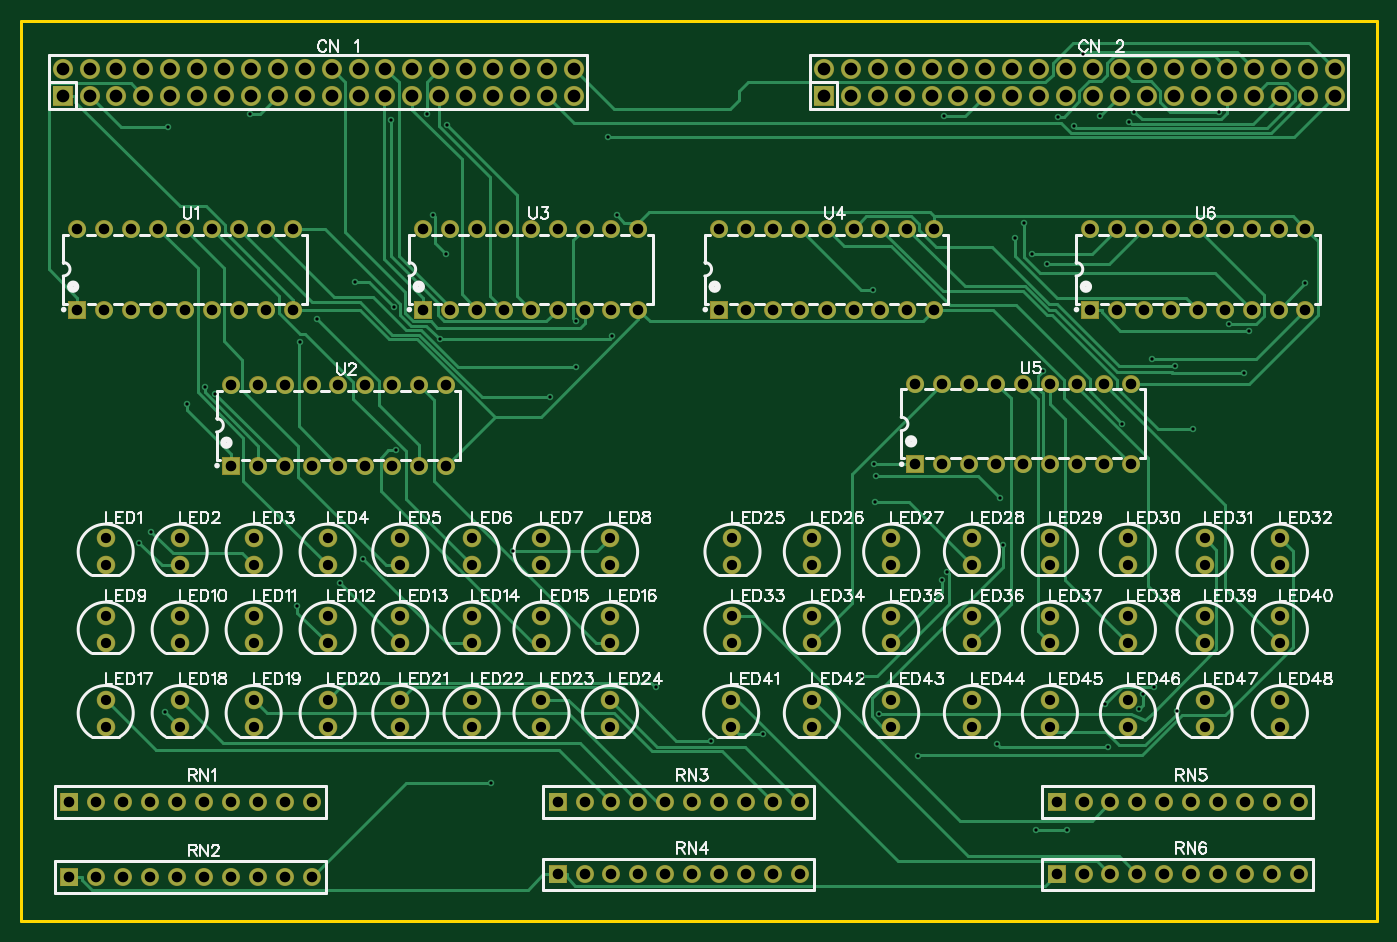
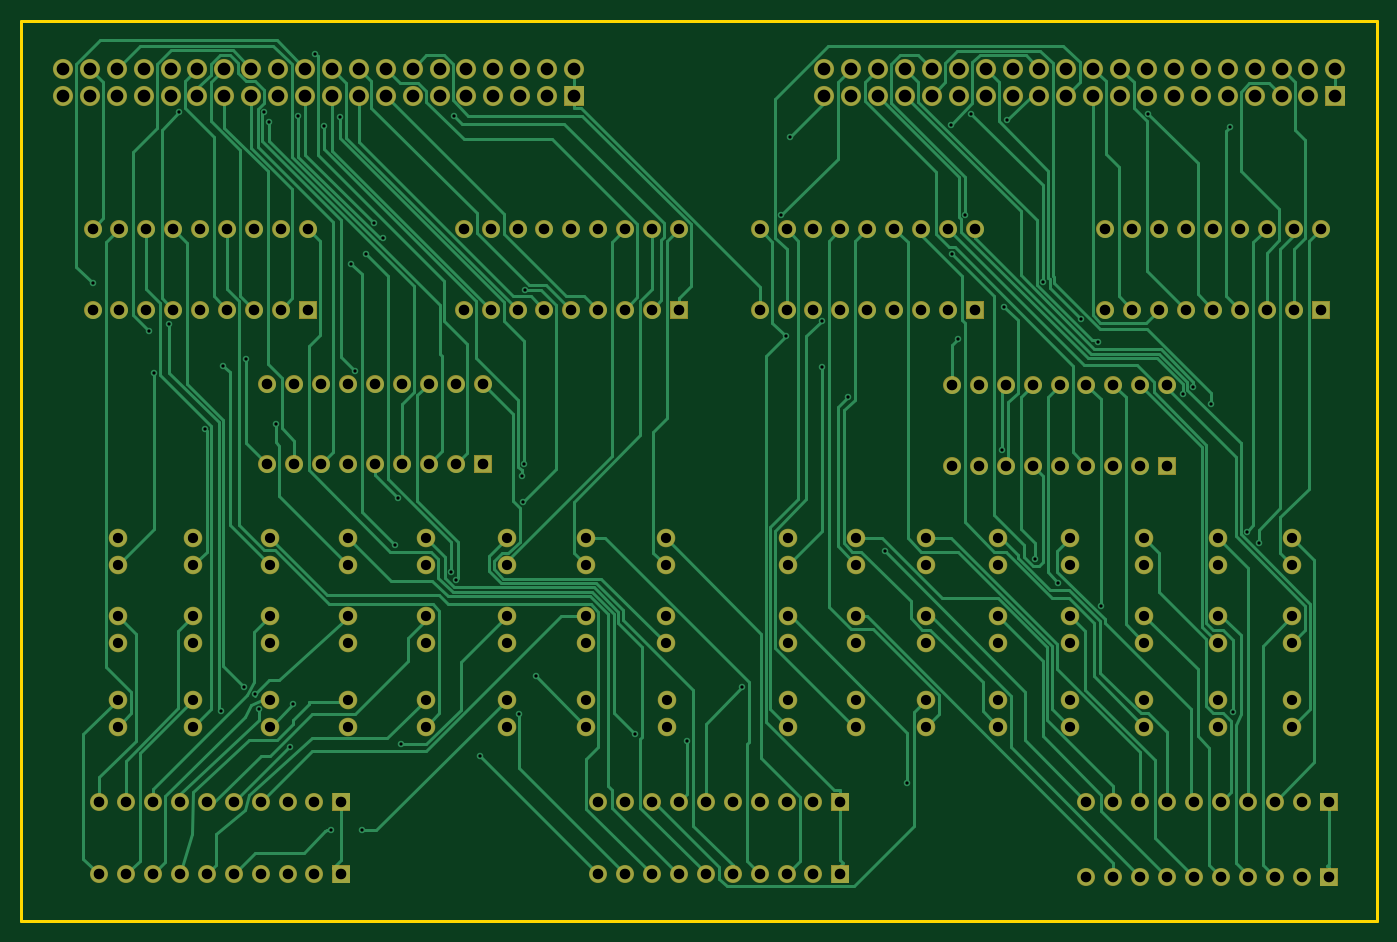
Circuit board: 7 layer files. Board 128.0 x 85.0 mm.
- outline: Gerber_BoardOutline.GKO (509 bytes)
- bottom_copper: Gerber_BottomLayer.GBL (33936 bytes)
- bottom_mask: Gerber_BottomSolderMaskLayer.GBS (12286 bytes)
- drill: Gerber_Drill_PTH.DRL (6685 bytes)
- top_copper: Gerber_TopLayer.GTL (26078 bytes)
- top_silk: Gerber_TopSilkLayer.GTO (76740 bytes)
- top_mask: Gerber_TopSolderMaskLayer.GTS (12283 bytes)

=== outline: Gerber_BoardOutline.GKO ===
G04 Layer: BoardOutline*
G04 EasyEDA v6.4.19.4, 2021-04-30T18:59:06+02:00*
G04 9f706370d961430f8c96474a389d8511,2e57c490b2cc43cca34809fe9e8c30bf,10*
G04 Gerber Generator version 0.2*
G04 Scale: 100 percent, Rotated: No, Reflected: No *
G04 Dimensions in millimeters *
G04 leading zeros omitted , absolute positions ,4 integer and 5 decimal *
%FSLAX45Y45*%
%MOMM*%

%ADD10C,0.2540*%
D10*
X700001Y9700000D02*
G01*
X13500000Y9700000D01*
X13500000Y1200000D01*
X700001Y1200000D01*
X700001Y9700000D01*

%LPD*%
M02*

=== bottom_copper: Gerber_BottomLayer.GBL (33936 bytes, source omitted) ===
=== bottom_mask: Gerber_BottomSolderMaskLayer.GBS (12286 bytes, source omitted) ===
=== drill: Gerber_Drill_PTH.DRL ===
M48
METRIC,LZ,000.000
;FILE_FORMAT=3:3
;TYPE=PLATED
;Layer: Drill PTH
;EasyEDA v6.4.19.4, 2021-04-30T18:59:06+02:00
;9f706370d961430f8c96474a389d8511,2e57c490b2cc43cca34809fe9e8c30bf,10
;Gerber Generator version 0.2
;Holesize 1 = 0.305 mm
T01C0.305
;Holesize 2 = 0.310 mm
T02C0.310
;Holesize 3 = 0.966 mm
T03C0.966
;Holesize 4 = 1.000 mm
T04C1.000
;Holesize 5 = 1.200 mm
T05C1.200
%
G05
G90
T01
X102870Y020574
X105791Y020574
X099187Y028702
X109601Y028448
X112903Y033401
X112522Y032004
T02
X088024Y031560
X091694Y027559
X066924Y034059
X072126Y029032
X051328Y025011
X053487Y046893
X062423Y085997
X022662Y060790
X024328Y062423
X025334Y061735
X033330Y066624
X045847Y078699
X047112Y075014
X045278Y088235
X038506Y072370
X042167Y070010
X034961Y068829
X042388Y056418
X039263Y046134
X037094Y043932
X033089Y041753
X122923Y067716
X108852Y087991
X100856Y076457
X120076Y088389
X101724Y077866
X128204Y072189
X077018Y029614
X086439Y035131
X094402Y044900
X102438Y074983
X109309Y032449
X113980Y034120
X121036Y068344
X116106Y031773
X099743Y047490
X103873Y074046
X104948Y087945
X087536Y055148
X107221Y093861
X111653Y087478
X106401Y087018
X087765Y054026
X099421Y051930
X112070Y088407
X103513Y063955
X093980Y044206
X094173Y088041
X122489Y063779
X117686Y058445
X115931Y064397
X110990Y058958
X087625Y051549
X087478Y071603
X047234Y087193
X041910Y087594
X020574Y031750
X059416Y068651
X020846Y086934
X028595Y088224
X018171Y047686
X113767Y065093
X063236Y078616
X046523Y066944
X062804Y067188
X059383Y064336
X056906Y061468
X019263Y048743
T03
X014986Y048133
X014986Y045593
X021971Y048133
X021971Y045593
X028956Y048133
X028956Y045593
X035941Y048133
X035941Y045593
X042799Y048133
X042799Y045593
X049530Y048133
X049530Y045593
X056134Y048133
X056134Y045593
X062611Y048133
X062611Y045593
X062611Y040767
X062611Y038227
X056134Y040767
X056134Y038227
X049530Y040767
X049530Y038227
X042799Y040767
X042799Y038227
X035941Y040767
X035941Y038227
X028956Y040767
X028956Y038227
X021971Y040767
X021971Y038227
X014986Y040767
X014986Y038227
X062611Y032893
X062611Y030353
X056134Y032893
X056134Y030353
X049530Y032893
X049530Y030353
X042799Y032893
X042799Y030353
X035941Y032893
X035941Y030353
X028956Y032893
X028956Y030353
X021971Y032893
X021971Y030353
X014986Y032893
X014986Y030353
X125857Y048133
X125857Y045593
X118745Y048133
X118745Y045593
X111506Y048133
X111506Y045593
X104140Y048133
X104140Y045593
X096774Y048133
X096774Y045593
X089154Y048133
X089154Y045593
X081661Y048133
X081661Y045593
X074168Y048133
X074168Y045593
X125857Y040767
X125857Y038227
X118745Y040767
X118745Y038227
X111506Y040767
X111506Y038227
X104140Y040767
X104140Y038227
X096774Y040767
X096774Y038227
X089154Y040767
X089154Y038227
X081661Y040767
X081661Y038227
X074168Y040767
X074168Y038227
X125857Y032893
X125857Y030353
X118745Y032893
X118745Y030353
X111506Y032893
X111506Y030353
X104140Y032893
X104140Y030353
X096774Y032893
X096774Y030353
X089154Y032893
X089154Y030353
X081661Y032893
X081661Y030353
X074041Y032893
X074041Y030353
T04
X017399Y077343
X019939Y077343
X022479Y077343
X025019Y077343
X027559Y077343
X030099Y077343
X032639Y077343
X032639Y069723
X014859Y077343
X012319Y077343
X030099Y069723
X027559Y069723
X025019Y069723
X022479Y069723
X019939Y069723
X017399Y069723
X014859Y069723
X012319Y069723
X050038Y077343
X052578Y077343
X055118Y077343
X057658Y077343
X060198Y077343
X062738Y077343
X065278Y077343
X065278Y069723
X047498Y077343
X044958Y077343
X062738Y069723
X060198Y069723
X057658Y069723
X055118Y069723
X052578Y069723
X050038Y069723
X047498Y069723
X044958Y069723
X077978Y077343
X080518Y077343
X083058Y077343
X085598Y077343
X088138Y077343
X090678Y077343
X093218Y077343
X093218Y069723
X075438Y077343
X072898Y077343
X090678Y069723
X088138Y069723
X085598Y069723
X083058Y069723
X080518Y069723
X077978Y069723
X075438Y069723
X072898Y069723
X096520Y062738
X099060Y062738
X101600Y062738
X104140Y062738
X106680Y062738
X109220Y062738
X111760Y062738
X111760Y055118
X093980Y062738
X091440Y062738
X109220Y055118
X106680Y055118
X104140Y055118
X101600Y055118
X099060Y055118
X096520Y055118
X093980Y055118
X091440Y055118
X113030Y077343
X115570Y077343
X118110Y077343
X120650Y077343
X123190Y077343
X125730Y077343
X128270Y077343
X128270Y069723
X110490Y077343
X107950Y077343
X125730Y069723
X123190Y069723
X120650Y069723
X118110Y069723
X115570Y069723
X113030Y069723
X110490Y069723
X107950Y069723
X031877Y062611
X034417Y062611
X036957Y062611
X039497Y062611
X042037Y062611
X044577Y062611
X047117Y062611
X047117Y054991
X029337Y062611
X026797Y062611
X044577Y054991
X042037Y054991
X039497Y054991
X036957Y054991
X034417Y054991
X031877Y054991
X029337Y054991
X026797Y054991
X031877Y023241
X029337Y023241
X026797Y023241
X024257Y023241
X021717Y023241
X019177Y023241
X016637Y023241
X014097Y023241
X011557Y023241
X034417Y023241
X031877Y016129
X029337Y016129
X026797Y016129
X024257Y016129
X021717Y016129
X019177Y016129
X016637Y016129
X014097Y016129
X011557Y016129
X034417Y016129
X077978Y023241
X075438Y023241
X072898Y023241
X070358Y023241
X067818Y023241
X065278Y023241
X062738Y023241
X060198Y023241
X057658Y023241
X080518Y023241
X077978Y016383
X075438Y016383
X072898Y016383
X070358Y016383
X067818Y016383
X065278Y016383
X062738Y016383
X060198Y016383
X057658Y016383
X080518Y016383
X125095Y023241
X122555Y023241
X120015Y023241
X117475Y023241
X114935Y023241
X112395Y023241
X109855Y023241
X107315Y023241
X104775Y023241
X127635Y023241
X125095Y016383
X122555Y016383
X120015Y016383
X117475Y016383
X114935Y016383
X112395Y016383
X109855Y016383
X107315Y016383
X104775Y016383
X127635Y016383
T05
X010922Y089916
X010922Y092456
X013462Y089916
X013462Y092456
X016002Y089916
X016002Y092456
X018542Y089916
X018542Y092456
X021082Y089916
X021082Y092456
X023622Y089916
X023622Y092456
X026162Y089916
X026162Y092456
X028702Y089916
X028702Y092456
X031242Y089916
X031242Y092456
X033782Y089916
X033782Y092456
X036322Y089916
X036322Y092456
X038862Y089916
X038862Y092456
X041402Y089916
X041402Y092456
X043942Y089916
X043942Y092456
X046482Y089916
X046482Y092456
X049022Y089916
X049022Y092456
X051562Y089916
X051562Y092456
X054102Y089916
X054102Y092456
X056642Y089916
X056642Y092456
X059182Y089916
X059182Y092456
X082804Y089916
X082804Y092456
X085344Y089916
X085344Y092456
X087884Y089916
X087884Y092456
X090424Y089916
X090424Y092456
X092964Y089916
X092964Y092456
X095504Y089916
X095504Y092456
X098044Y089916
X098044Y092456
X100584Y089916
X100584Y092456
X103124Y089916
X103124Y092456
X105664Y089916
X105664Y092456
X108204Y089916
X108204Y092456
X110744Y089916
X110744Y092456
X113284Y089916
X113284Y092456
X115824Y089916
X115824Y092456
X118364Y089916
X118364Y092456
X120904Y089916
X120904Y092456
X123444Y089916
X123444Y092456
X125984Y089916
X125984Y092456
X128524Y089916
X128524Y092456
X131064Y089916
X131064Y092456
M30

=== top_copper: Gerber_TopLayer.GTL (26078 bytes, source omitted) ===
=== top_silk: Gerber_TopSilkLayer.GTO (76740 bytes, source omitted) ===
=== top_mask: Gerber_TopSolderMaskLayer.GTS (12283 bytes, source omitted) ===
